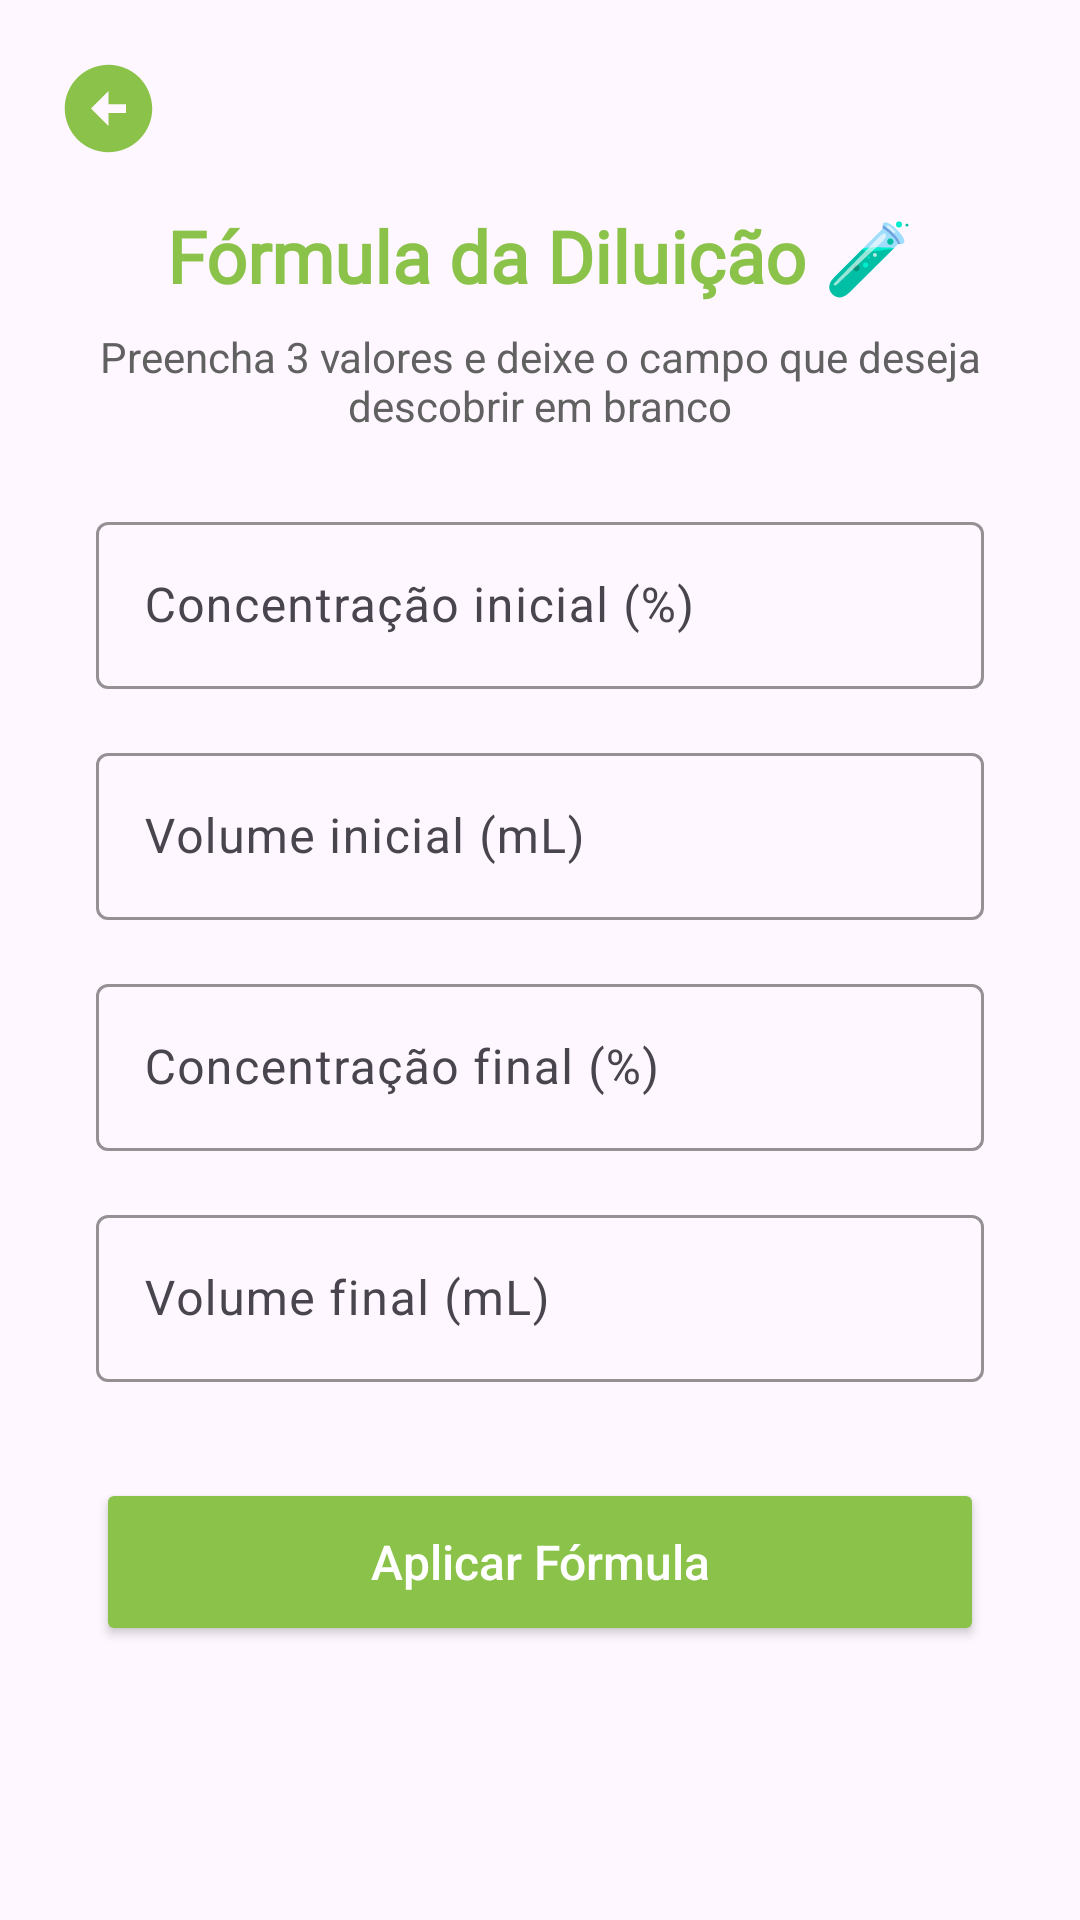

Android layout source for this screen:
<!-- AndroidManifest.xml: application theme Theme.ListaMarinho1 -->
<!-- res/layout/activity_app_formula_diluicao.xml -->
<?xml version="1.0" encoding="utf-8"?>
<androidx.constraintlayout.widget.ConstraintLayout xmlns:android="http://schemas.android.com/apk/res/android"
    xmlns:app="http://schemas.android.com/apk/res-auto"
    xmlns:tools="http://schemas.android.com/tools"
    android:id="@+id/main"
    android:layout_width="match_parent"
    android:layout_height="match_parent"
    tools:context=".AppFormulaDiluicao">

    
    <ImageButton
        android:id="@+id/btnVoltarFormulaDiluicao"
        android:layout_width="56dp"
        android:layout_height="56dp"
        android:layout_marginStart="8dp"
        android:layout_marginTop="8dp"
        android:background="@android:color/transparent"
        android:contentDescription="Voltar"
        android:src="@drawable/arrow_back"
        app:tint="#8BC34A"
        app:layout_constraintStart_toStartOf="parent"
        app:layout_constraintTop_toTopOf="parent" />

    <TextView
        android:id="@+id/textViewFormulaDiluicao"
        android:layout_width="0dp"
        android:layout_height="wrap_content"
        android:layout_marginStart="32dp"
        android:layout_marginTop="69dp"
        android:layout_marginEnd="32dp"
        android:fontFamily="@font/jetbrains_mono"
        android:gravity="center"
        android:text="Fórmula da Diluição 🧪"
        android:textColor="#8BC34A"
        android:textSize="24sp"
        android:textStyle="bold"
        app:layout_constraintEnd_toEndOf="parent"
        app:layout_constraintStart_toStartOf="parent"
        app:layout_constraintTop_toTopOf="parent" />

    <TextView
        android:id="@+id/textViewInstrucao"
        android:layout_width="0dp"
        android:layout_height="wrap_content"
        android:layout_marginStart="32dp"
        android:layout_marginTop="8dp"
        android:layout_marginEnd="32dp"
        android:gravity="center"
        android:text="Preencha 3 valores e deixe o campo que deseja descobrir em branco"
        android:textColor="#616161"
        android:textSize="14sp"
        app:layout_constraintEnd_toEndOf="parent"
        app:layout_constraintStart_toStartOf="parent"
        app:layout_constraintTop_toBottomOf="@id/textViewFormulaDiluicao" />

    <com.google.android.material.textfield.TextInputLayout
        android:id="@+id/inputConcentracaoInicial"
        android:layout_width="0dp"
        android:layout_height="wrap_content"
        android:layout_marginStart="32dp"
        android:layout_marginTop="24dp"
        android:layout_marginEnd="32dp"
        android:hint="Concentração inicial (%)"
        app:hintTextColor="#8BC34A"
        app:boxStrokeColor="#8BC34A"
        app:layout_constraintEnd_toEndOf="parent"
        app:layout_constraintStart_toStartOf="parent"
        app:layout_constraintTop_toBottomOf="@id/textViewInstrucao">

        <com.google.android.material.textfield.TextInputEditText
            android:id="@+id/editTextConcentracaoInicial"
            android:layout_width="match_parent"
            android:layout_height="wrap_content"
            android:inputType="numberDecimal"
            android:imeOptions="actionNext"
            android:textColor="#212121" />
    </com.google.android.material.textfield.TextInputLayout>

    <com.google.android.material.textfield.TextInputLayout
        android:id="@+id/inputVolumeInicial"
        android:layout_width="0dp"
        android:layout_height="wrap_content"
        android:layout_marginStart="32dp"
        android:layout_marginTop="16dp"
        android:layout_marginEnd="32dp"
        android:hint="Volume inicial (mL)"
        app:hintTextColor="#8BC34A"
        app:boxStrokeColor="#8BC34A"
        app:layout_constraintEnd_toEndOf="parent"
        app:layout_constraintStart_toStartOf="parent"
        app:layout_constraintTop_toBottomOf="@id/inputConcentracaoInicial">

        <com.google.android.material.textfield.TextInputEditText
            android:id="@+id/editTextVolumeInicial"
            android:layout_width="match_parent"
            android:layout_height="wrap_content"
            android:inputType="numberDecimal"
            android:imeOptions="actionNext"
            android:textColor="#212121" />
    </com.google.android.material.textfield.TextInputLayout>

    <com.google.android.material.textfield.TextInputLayout
        android:id="@+id/inputConcentracaoFinal"
        android:layout_width="0dp"
        android:layout_height="wrap_content"
        android:layout_marginStart="32dp"
        android:layout_marginTop="16dp"
        android:layout_marginEnd="32dp"
        android:hint="Concentração final (%)"
        app:hintTextColor="#8BC34A"
        app:boxStrokeColor="#8BC34A"
        app:layout_constraintEnd_toEndOf="parent"
        app:layout_constraintStart_toStartOf="parent"
        app:layout_constraintTop_toBottomOf="@id/inputVolumeInicial">

        <com.google.android.material.textfield.TextInputEditText
            android:id="@+id/editTextConcentracaoFinal"
            android:layout_width="match_parent"
            android:layout_height="wrap_content"
            android:inputType="numberDecimal"
            android:imeOptions="actionNext"
            android:textColor="#212121" />
    </com.google.android.material.textfield.TextInputLayout>

    <com.google.android.material.textfield.TextInputLayout
        android:id="@+id/inputVolumeFinal"
        android:layout_width="0dp"
        android:layout_height="wrap_content"
        android:layout_marginStart="32dp"
        android:layout_marginTop="16dp"
        android:layout_marginEnd="32dp"
        android:hint="Volume final (mL)"
        app:hintTextColor="#8BC34A"
        app:boxStrokeColor="#8BC34A"
        app:layout_constraintEnd_toEndOf="parent"
        app:layout_constraintStart_toStartOf="parent"
        app:layout_constraintTop_toBottomOf="@id/inputConcentracaoFinal">

        <com.google.android.material.textfield.TextInputEditText
            android:id="@+id/editTextVolumeFinal"
            android:layout_width="match_parent"
            android:layout_height="wrap_content"
            android:inputType="numberDecimal"
            android:imeOptions="actionDone"
            android:textColor="#212121" />
    </com.google.android.material.textfield.TextInputLayout>

    <Button
        android:id="@+id/btnCalcular"
        android:layout_width="0dp"
        android:layout_height="56dp"
        android:layout_marginStart="32dp"
        android:layout_marginTop="32dp"
        android:layout_marginEnd="32dp"
        android:backgroundTint="#8BC34A"
        android:text="Aplicar Fórmula"
        android:textColor="@android:color/white"
        android:textAllCaps="false"
        android:textSize="16sp"
        app:layout_constraintEnd_toEndOf="parent"
        app:layout_constraintStart_toStartOf="parent"
        app:layout_constraintTop_toBottomOf="@id/inputVolumeFinal" />

    <TextView
        android:id="@+id/textViewDiluicao"
        android:layout_width="0dp"
        android:layout_height="wrap_content"
        android:layout_marginStart="32dp"
        android:layout_marginTop="24dp"
        android:layout_marginEnd="32dp"
        android:fontFamily="@font/jetbrains_mono"
        android:gravity="center"
        android:textColor="#212121"
        android:textSize="20sp"
        android:textStyle="bold"
        android:visibility="invisible"
        app:layout_constraintEnd_toEndOf="parent"
        app:layout_constraintStart_toStartOf="parent"
        app:layout_constraintTop_toBottomOf="@id/btnCalcular"
        tools:text="O volume final é: 250,00 mL"
        tools:visibility="visible" />

</androidx.constraintlayout.widget.ConstraintLayout>
<!-- resources referenced by this layout -->
<resources>
  <!-- drawable arrow_back (drawable) -->
  <vector xmlns:android="http://schemas.android.com/apk/res/android" android:height="35dp" android:tint="#000000" android:viewportHeight="24" android:viewportWidth="24" android:width="35dp">
  
      <path android:fillColor="@android:color/white" android:pathData="M2,12c0,5.52 4.48,10 10,10s10,-4.48 10,-10c0,-5.52 -4.48,-10 -10,-10C6.48,2 2,6.48 2,12zM12,11l4,0v2l-4,0l0,3l-4,-4l4,-4L12,11z"/>
  
  </vector>
  <style name="Theme.ListaMarinho1" parent="Base.Theme.ListaMarinho1" />
  <style name="Base.Theme.ListaMarinho1" parent="Theme.Material3.DayNight.NoActionBar">
          
          
      </style>
</resources>
